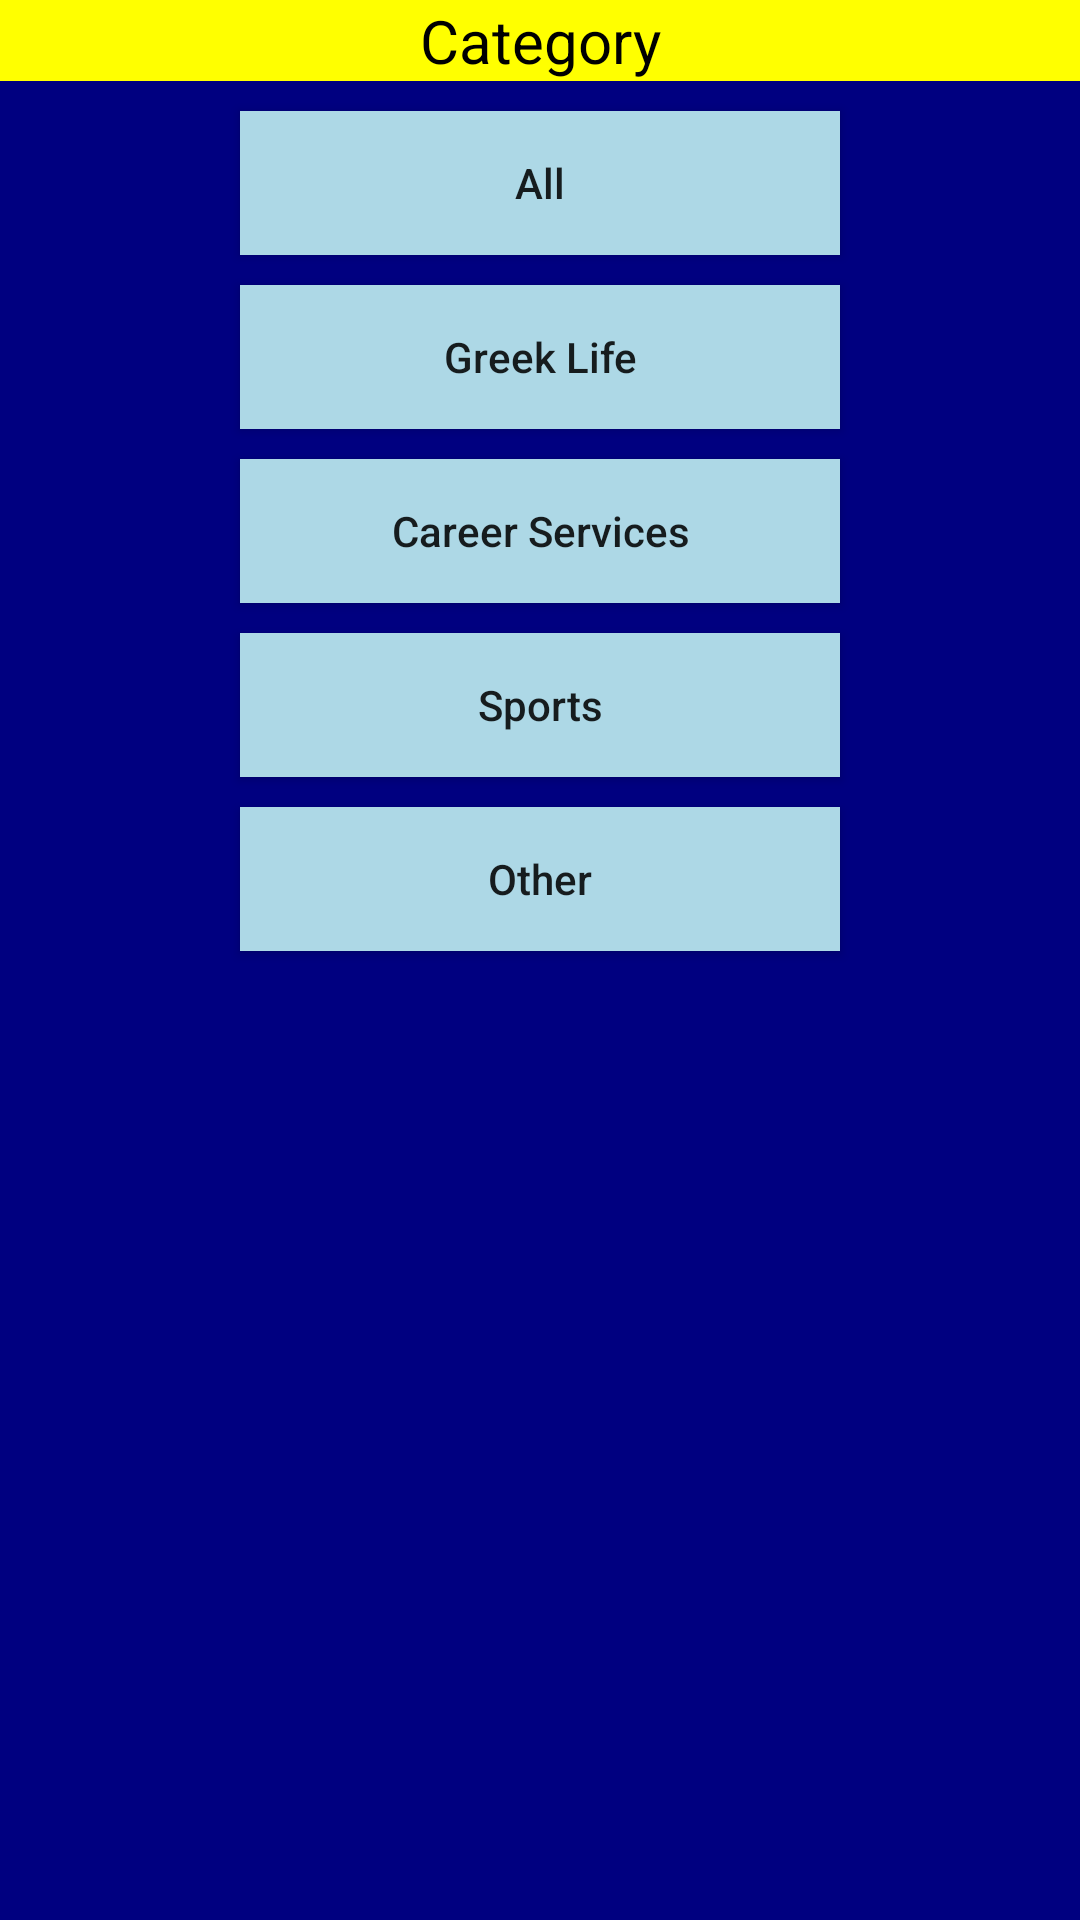

The Android layout XML behind this screen, and the referenced resources:
<!-- AndroidManifest.xml: fallback theme Theme.MaterialComponents.DayNight.NoActionBar -->
<!-- res/layout/category_list.xml -->
<?xml version="1.0" encoding="utf-8"?>
<RelativeLayout xmlns:android="http://schemas.android.com/apk/res/android"
    android:layout_width="match_parent"
    android:layout_height="match_parent"
    android:orientation="vertical"
    android:background="@color/blue">
    <TextView
        android:id="@+id/name"
        android:background="@color/yellow"
        android:layout_width="match_parent"
        android:layout_height="wrap_content"
        android:layout_centerHorizontal="true"
        android:gravity="center"
        android:textColor="@color/black"
        android:text="@string/view_name"
        android:textSize="20dip"/>

    <Button
        android:id="@+id/all"
        android:layout_marginTop="10dip"
        android:layout_centerHorizontal="true"
        android:layout_width="200dip"
        android:layout_height="wrap_content"
        android:background="@color/light_blue"
        android:layout_below="@+id/name"
        android:text="@string/all"
        android:textAllCaps="false">
    </Button>

    <Button
        android:id="@+id/Greek_Life"
        android:layout_marginTop="10dip"
        android:layout_centerHorizontal="true"
        android:layout_width="200dip"
        android:layout_height="wrap_content"
        android:background="@color/light_blue"
        android:layout_below="@+id/all"
        android:text="@string/greek_life"
        android:textAllCaps="false">
    </Button>
    <Button
        android:id="@+id/Career_Service"
        android:layout_marginTop="10dip"
        android:layout_centerHorizontal="true"
        android:layout_width="200dip"
        android:layout_height="wrap_content"
        android:background="@color/light_blue"
        android:layout_below="@+id/Greek_Life"
        android:text="@string/career_services"
        android:textAllCaps="false">
    </Button>
    <Button
        android:id="@+id/Sports"
        android:layout_marginTop="10dip"
        android:layout_centerHorizontal="true"
        android:layout_width="200dip"
        android:layout_height="wrap_content"
        android:background="@color/light_blue"
        android:layout_below="@+id/Career_Service"
        android:text="@string/sports"
        android:textAllCaps="false">
    </Button>
    <Button
        android:id="@+id/Other"
        android:layout_marginTop="10dip"
        android:layout_centerHorizontal="true"
        android:layout_width="200dip"
        android:layout_height="wrap_content"
        android:background="@color/light_blue"
        android:layout_below="@+id/Sports"
        android:text="@string/other"
        android:textAllCaps="false">
    </Button>
</RelativeLayout>
<!-- resources referenced by this layout -->
<resources>
  <color name="black">#000000</color>
  <color name="blue">#FF000080</color>
  <color name="light_blue">#FFADD8e6</color>
  <color name="yellow">#FFFFFF00</color>
  <string name="all">All</string>
  <string name="career_services">Career Services</string>
  <string name="greek_life">Greek Life</string>
  <string name="other">Other</string>
      //menu
  <string name="sports">Sports</string>
  <string name="view_name">Category</string>
</resources>
